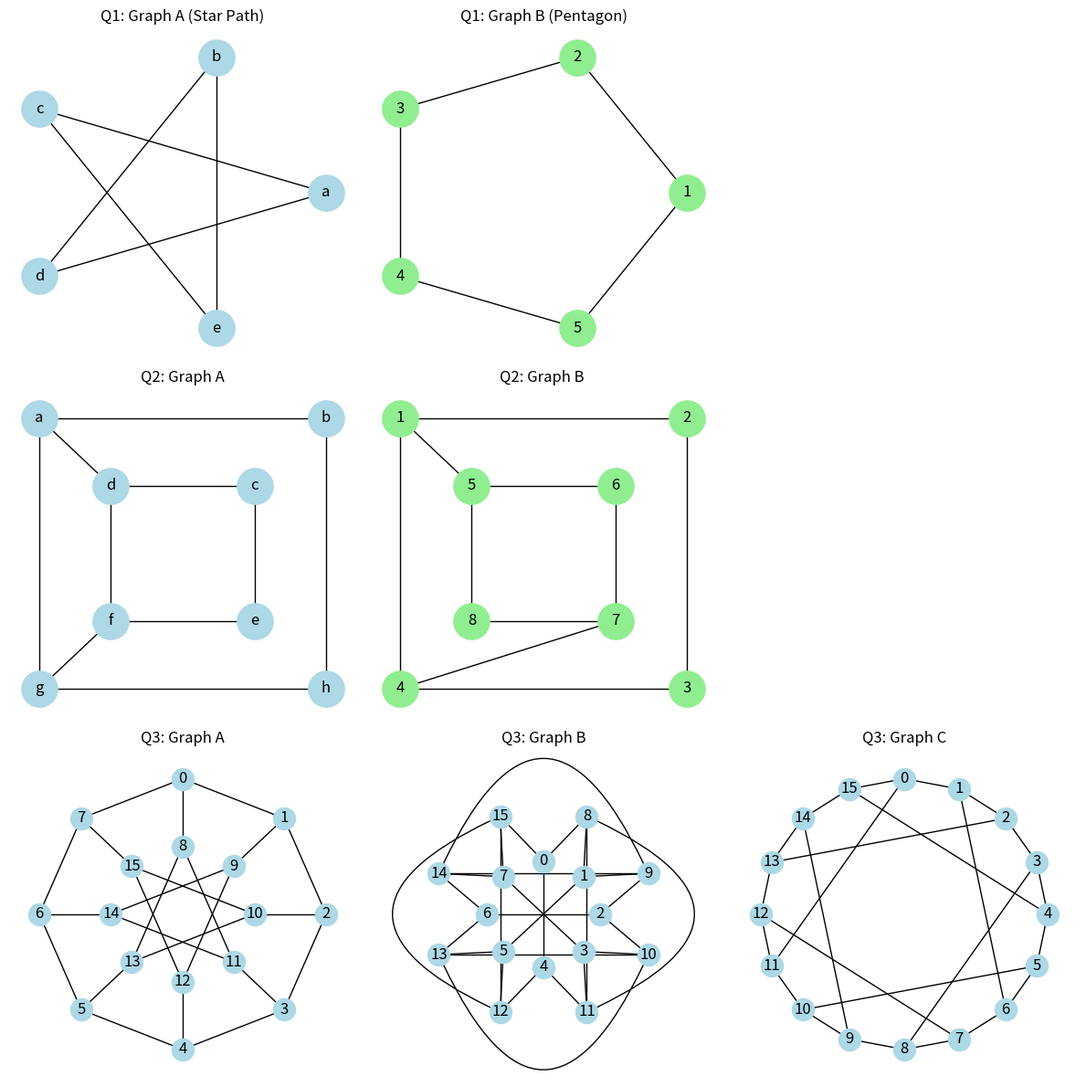

The matplotlib source for this figure:
import networkx as nx
import matplotlib.pyplot as plt
import numpy as np

def analyze_isomorphism_builtin(G1, G2, pair_name):
    isomorphic = nx.is_isomorphic(G1, G2)
    matcher = nx.algorithms.isomorphism.GraphMatcher(G1, G2)
    mapping = matcher.mapping if isomorphic else None
    print(f"\n------------- ANALYSIS: {pair_name} -----------")
    print(f"Graph 1: Nodes={G1.number_of_nodes()}, Edges={G1.number_of_edges()}")
    print(f"Graph 2: Nodes={G2.number_of_nodes()}, Edges={G2.number_of_edges()}")
    d1_seq = sorted([d for n, d in G1.degree()], reverse=True)
    d2_seq = sorted([d for n, d in G2.degree()], reverse=True)
    print(f"Degree Sequences Match: {d1_seq == d2_seq}")
    print(f"FINAL ISOMORPHISM STATUS: {'ISOMORPHIC' if isomorphic else 'NOT ISOMORPHIC'}")
    if mapping:
        print(f"Mapping Found: {mapping}")

G1_a = nx.Graph([('a', 'c'), ('c', 'e'), ('e', 'b'), ('b', 'd'), ('d', 'a')])
G1_b = nx.cycle_graph(5);
G1_b = nx.relabel_nodes(G1_b, {i: str(i + 1) for i in range(5)})

G2_a = nx.Graph([('a', 'b'), ('b', 'h'), ('h', 'g'), ('g', 'a'), ('c', 'd'),
                 ('d', 'f'), ('f', 'e'), ('e', 'c'), ('a', 'd'), ('g', 'f')])
G2_b = nx.Graph([('1', '2'), ('2', '3'), ('3', '4'), ('4', '1'), ('5', '6'),
                 ('6', '7'), ('7', '8'), ('8', '5'), ('1', '5'), ('4', '7')])

G3_a = nx.Graph()
outer_nodes = range(8)
inner_nodes = range(8, 16)
for i in range(8):
    G3_a.add_edge(i, (i + 1) % 8)
for i in range(8, 16):
    next_inner = 8 + (i - 8 + 3) % 8
    G3_a.add_edge(i, next_inner)
for i in range(8):
    G3_a.add_edge(i, i + 8)
pos3a = {}
for i in range(8):
    angle = np.pi / 2 - i * (2 * np.pi / 8)
    pos3a[i] = np.array([np.cos(angle), np.sin(angle)])
radius_inner = 0.5
for i in range(8, 16):
    angle = np.pi / 2 - (i - 8) * (2 * np.pi / 8)
    pos3a[i] = np.array([radius_inner * np.cos(angle), radius_inner * np.sin(angle)])

G3_b = nx.Graph()
inner_shell = range(0, 8)
outer_shell = range(8, 16)
G3_b .add_nodes_from(inner_shell)
G3_b.add_nodes_from(outer_shell)
G3_b.add_edges_from([(i, (i + 4) % 8) for i in range(8)])
G3_b.add_edges_from([(i, (i+8)) for i in range(8)])
G3_b.add_edges_from([(i, (i+7)) for i in range(1,8)])
G3_b.add_edges_from([(0,15)])
curved_edges = [(8,11),(10,13),(12,15),(14,9)]
G3_b.add_edges_from(curved_edges)
pos3b = {}
radius_outer = 0.3
radius_inner = 0.15
base_angles = [(np.pi / 2 - i * (2 * np.pi / 8)) for i in range(8)]
for i in range(8):
    angle = base_angles[i]
    pos3b[inner_shell[i]] = np.array([radius_inner * np.cos(angle), radius_inner * np.sin(angle)])
    pos3b[outer_shell[i]] = np.array([radius_outer * np.cos(angle-np.pi/8), radius_outer * np.sin(angle-np.pi/8)])

G3_c = nx.Graph()
nodes = range(16)
G3_c.add_nodes_from(nodes)
G3_c.add_edges_from([(i, (i + 1) % 16) for i in range(16)])
G3_c.add_edges_from([(0,11),(1,6),(2,13),(3,8),(4,15),(5,10),(7,12),(9,14)])
pos3c = {}
for i in range(16):
    angle = np.pi / 2 - i * (2 * np.pi / 16)
    pos3c[i] = np.array([np.cos(angle), np.sin(angle)])

analyze_isomorphism_builtin(G1_a, G1_b, "QUESTION 1")
analyze_isomorphism_builtin(G2_a, G2_b, "QUESTION 2")
analyze_isomorphism_builtin(G3_a, G3_b, "QUESTION 3A")
analyze_isomorphism_builtin(G3_a, G3_c, "QUESTION 3B")

plt.figure(figsize=(12, 12))

plt.subplot(3, 3, 1)
pos1a = nx.circular_layout(['a', 'b', 'c', 'd', 'e'])
nx.draw(G1_a, pos1a, with_labels=True, node_color='lightblue', node_size=800)
plt.title("Q1: Graph A (Star Path)")
plt.subplot(3, 3, 2)
pos1b = nx.circular_layout(['1', '2', '3', '4', '5'])
nx.draw(G1_b, pos1b, with_labels=True, node_color='lightgreen', node_size=800)
plt.title("Q1: Graph B (Pentagon)")

plt.subplot(3, 3, 4)
pos2a = {'a': (-2, 2), 'b': (2, 2), 'h': (2, -2), 'g': (-2, -2),
         'd': (-1, 1), 'c': (1, 1), 'e': (1, -1), 'f': (-1, -1)}
nx.draw(G2_a, pos2a, with_labels=True, node_color='lightblue', node_size=800)
plt.title("Q2: Graph A")
plt.subplot(3, 3, 5)
pos2b = {'1': (-2, 2), '2': (2, 2), '3': (2, -2), '4': (-2, -2),
         '5': (-1, 1), '6': (1, 1), '7': (1, -1), '8': (-1, -1)}
nx.draw(G2_b, pos2b, with_labels=True, node_color='lightgreen', node_size=800)
plt.title("Q2: Graph B ")

plt.subplot(3, 3, 7)
nx.draw(G3_a, pos3a, with_labels=True, node_color='lightblue', node_size=300)
plt.title("Q3: Graph A")
plt.subplot(3, 3, 8)
nx.draw(G3_b, pos3b, with_labels=True, node_color='lightblue', node_size=300)
nx.draw_networkx_edges(
    G3_b, pos3b,
    edgelist=curved_edges,
    connectionstyle="arc3,rad=-1.1",
    arrows=True,
    arrowsize=0,
    edge_color='black'
)
plt.title("Q3: Graph B")
plt.subplot(3, 3, 9)
nx.draw(G3_c, pos3c, with_labels=True, node_color='lightblue', node_size=300)
plt.title("Q3: Graph C")

plt.tight_layout()
plt.show()
